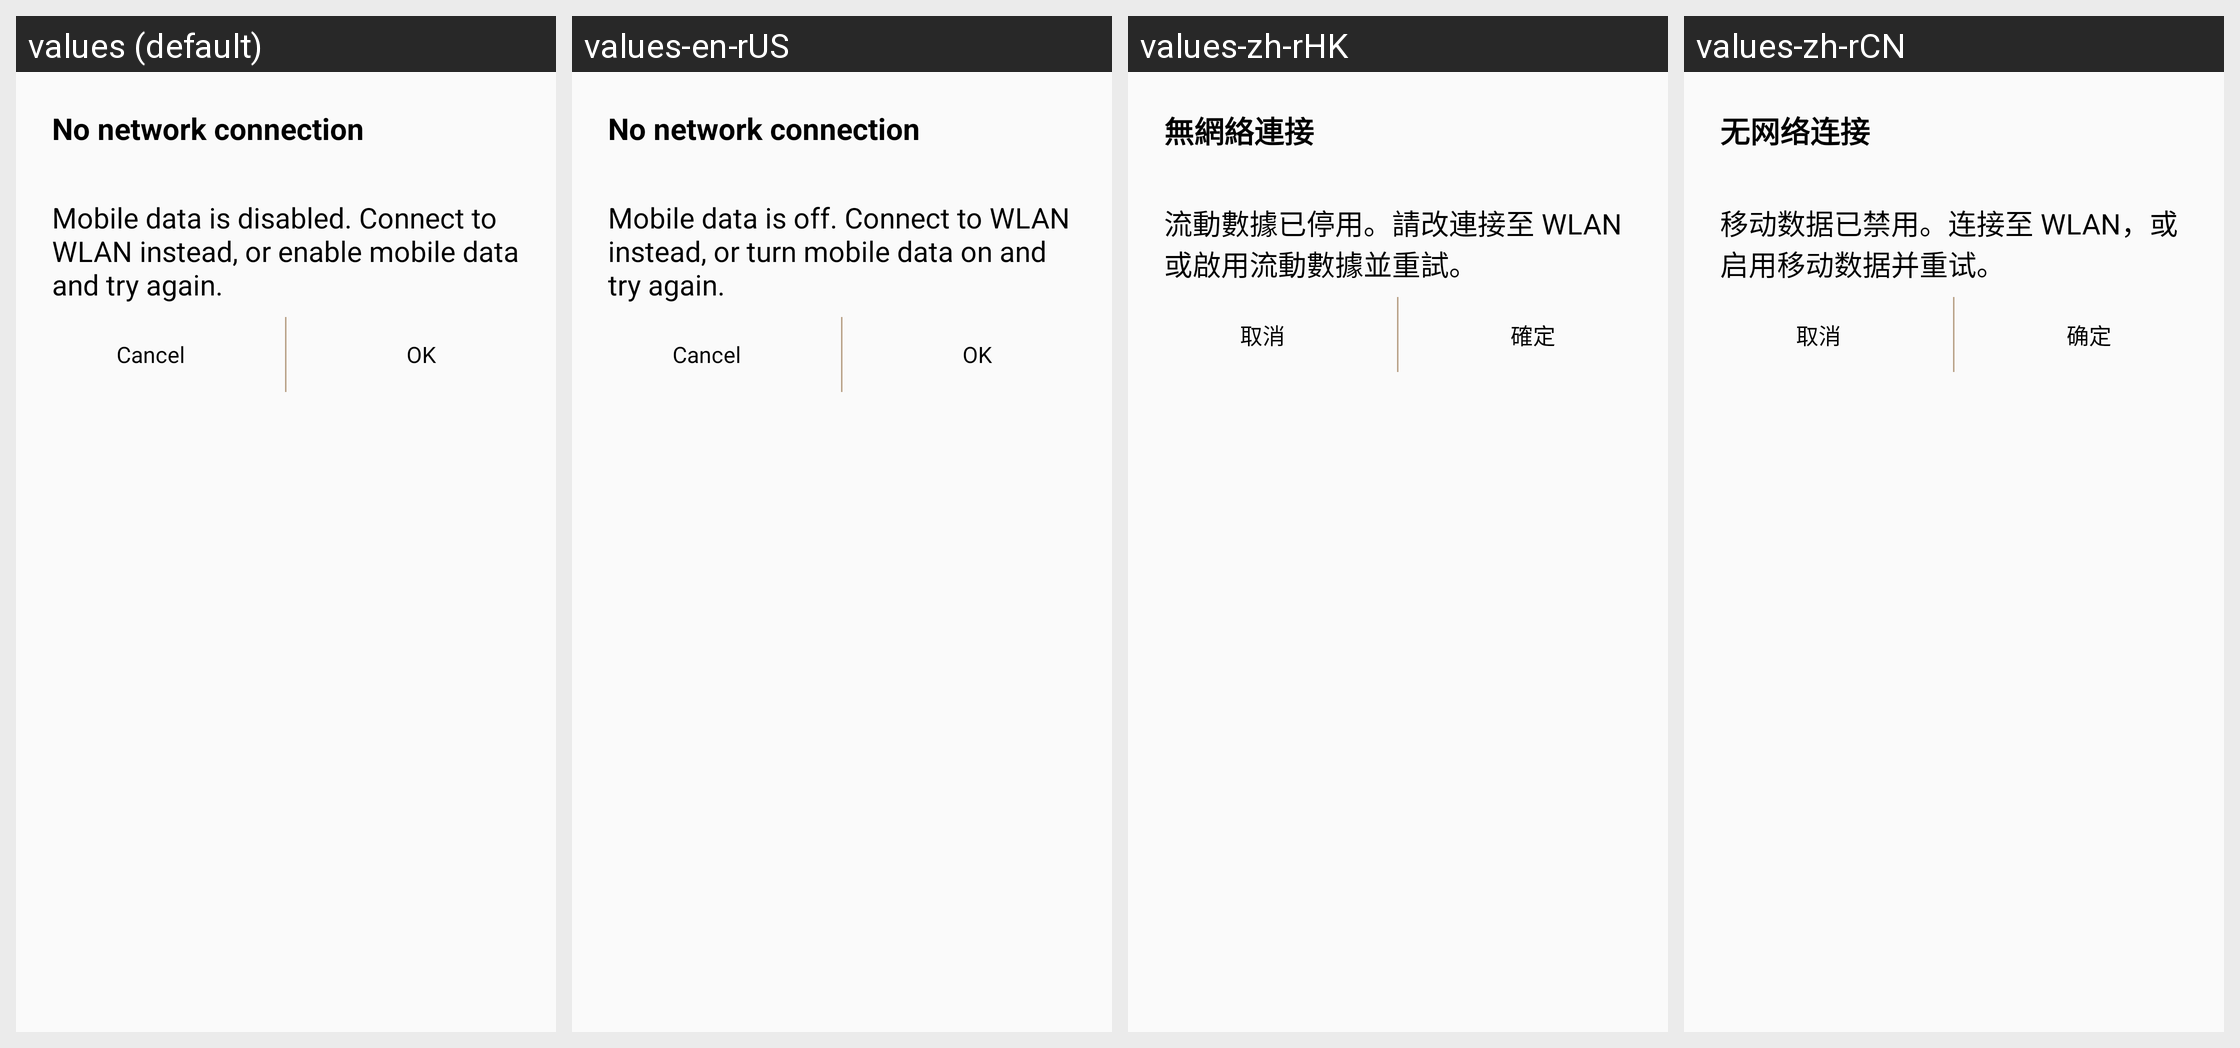

Here is an Android app screen in its default locale and in the app's own translations. Write out the translated-string differences for the strings that appear on this screen.
Android screen res/layout/dialog_no_network_connection_for_china.xml rendered under 4 locales, left to right: values (default), values-en-rUS, values-zh-rHK, values-zh-rCN. Device: Nexus 5 (rendered at 1080×1920; each locale shown at half size, 540×960, under a caption strip naming it); theme WManagerActionBarTheme.
Other locales in the repository, not shown: values-ar, values-as, values-az, values-az-rAZ, values-be, values-be-rBY, values-bg, values-bn, values-bn-rBD, values-bn-rIN, values-bo, values-bs, values-ca, values-cs, values-da, values-de, values-el, values-en, values-en-rCA, values-en-rPH, values-en-rZG, values-es-rES, values-es-rUS, values-et, values-et-rEE, values-eu, values-eu-rES, values-fa, values-fi, values-fr, values-fr-rCA, values-ga, values-gl, values-gl-rES, values-gu, values-gu-rIN, values-hi, values-hr, values-hu, values-hy, values-hy-rAM, values-in, values-is, values-is-rIS, values-it, values-iw, values-ja, values-ka, values-ka-rGE, values-kk, values-kk-rKZ, values-km, values-km-rKH, values-kn, values-kn-rIN, values-ko, values-ky, values-ky-rKG, values-lo, values-lo-rLA, values-lt, values-lv, values-mg, values-mk, values-mk-rMK, values-ml, values-ml-rIN, values-mn, values-mn-rMN, values-mr, values-mr-rIN, values-ms, values-ms-rMY, values-my, values-my-rMM, values-my-rZG, values-nb, values-ne, values-ne-rNP, values-nl, values-or, values-pa, values-pa-rIN, values-pl, values-pl-rSP, values-pt-rBR, values-pt-rPT, values-ro, values-ru, values-si, values-si-rLK, values-sk, values-sl, values-sq, values-sq-rAL, values-sr, values-sv, values-ta, values-ta-rIN, values-te, values-te-rIN, values-tg, values-th, values-tk, values-tl, values-tr, values-uk, values-ur, values-ur-rPK, values-uz, values-uz-rUZ, values-vi, values-xh, values-zh-rTW, values-zu.
Strings drawn on this screen, with the default value and each locale's value (text and hints the layout hard-codes, and strings that could not be matched under every locale, appear in the picture but are not listed):

ss_no_network_connection
  values: No network connection
  values-en-rUS: No network connection
  values-zh-rHK: 無網絡連接
  values-zh-rCN: 无网络连接

ss_mobile_data_is_disabled
  values: Mobile data is disabled. Connect to WLAN instead, or enable mobile data and try again.
  values-en-rUS: Mobile data is off. Connect to WLAN instead, or turn mobile data on and try again.
  values-zh-rHK: 流動數據已停用。請改連接至 WLAN 或啟用流動數據並重試。
  values-zh-rCN: 移动数据已禁用。连接至 WLAN，或启用移动数据并重试。

cancel
  values: Cancel
  values-en-rUS: Cancel
  values-zh-rHK: 取消
  values-zh-rCN: 取消

ok
  values: OK
  values-en-rUS: OK
  values-zh-rHK: 確定
  values-zh-rCN: 确定
